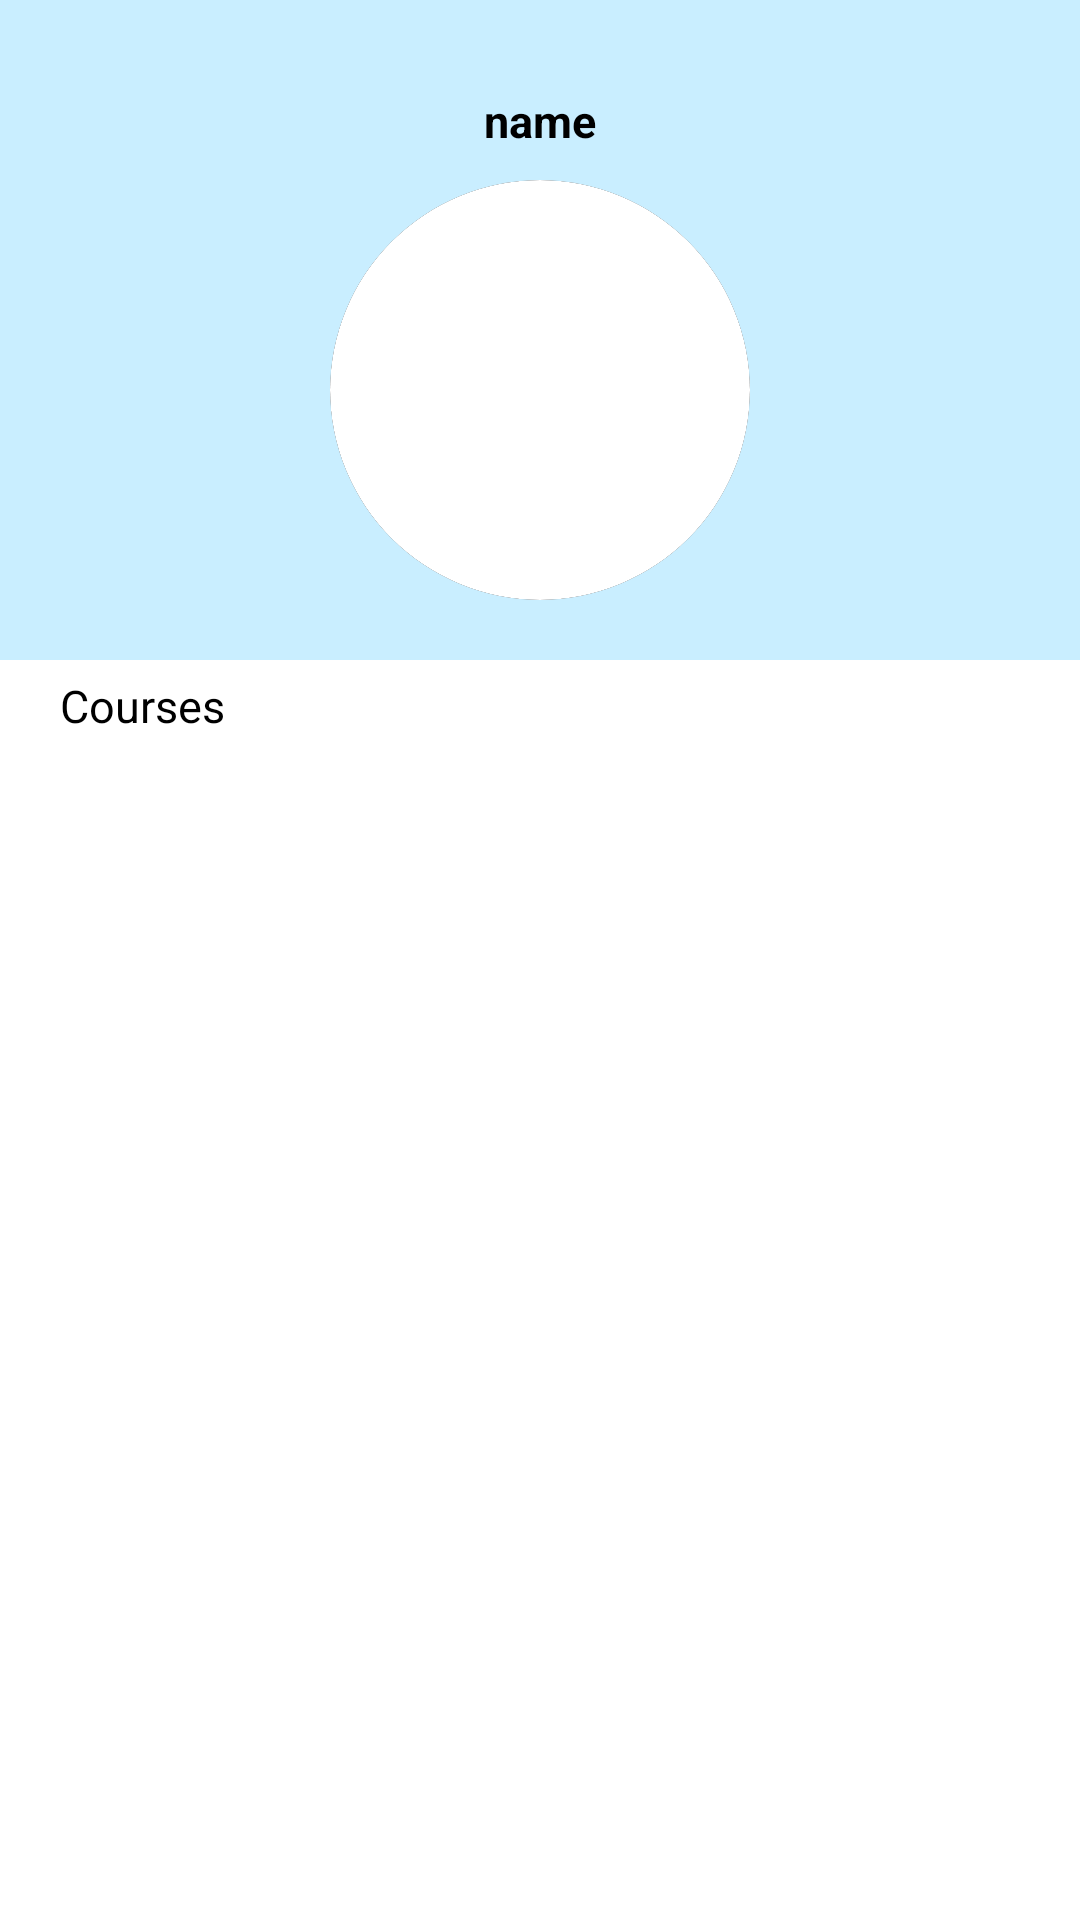

Here is an Android app screen rendered from its layout file. Give the layout XML and the strings, colors and styles it references.
<!-- AndroidManifest.xml: application theme Theme.Wits_Academy -->
<!-- res/layout/nav_course_list.xml -->
<?xml version="1.0" encoding="utf-8"?>
<LinearLayout xmlns:android="http://schemas.android.com/apk/res/android"
    android:layout_width="match_parent"
    xmlns:app="http://schemas.android.com/apk/res-auto"
    android:orientation="vertical"
    android:background="@color/white"
    android:layout_height="wrap_content">

    <RelativeLayout
        android:layout_width="match_parent"
        android:layout_height="220dp"
        android:background="@color/light_blue"
        android:gravity="center">

        <androidx.cardview.widget.CardView
            android:layout_width="140dp"
            android:id="@+id/image"
            android:layout_height="140dp"
            app:cardCornerRadius="180dp"
            android:layout_marginTop="40dp">

            <ImageView
                android:id="@+id/imageView9"
                android:layout_width="140dp"
                android:layout_height="140dp"
                android:layout_alignParentTop="true"
                android:background="@drawable/image_background"
                app:srcCompat="@drawable/profile_icon"/>

        </androidx.cardview.widget.CardView>

        <TextView
            android:id="@+id/name"
            android:layout_width="wrap_content"
            android:layout_height="wrap_content"
            android:layout_alignStart="@+id/image"
            android:layout_alignEnd="@+id/image"
            android:layout_alignParentTop="true"
            android:layout_marginStart="0dp"
            android:layout_marginTop="10dp"
            android:layout_marginEnd="0dp"
            android:gravity="center"
            android:text="name"
            android:textColor="@color/black"
            android:textSize="15dp"
            android:textStyle="bold" />



    </RelativeLayout>


    <TextView
        android:id="@+id/Courses"
        android:layout_width="match_parent"
        android:layout_height="40dp"
        android:textColor="@color/black"
        android:paddingVertical="5dp"
        android:paddingLeft="20dp"
        android:textSize="15dp"
        android:text="Courses" />

    <ScrollView
        android:layout_width="match_parent"
        android:layout_height="match_parent">

        <LinearLayout
            android:id="@+id/nav_list"
            android:layout_width="match_parent"
            android:layout_height="wrap_content"
            android:orientation="vertical" />
    </ScrollView>

</LinearLayout>
<!-- resources referenced by this layout -->
<resources>
  <color name="black">#FF000000</color>
  <color name="light_blue">#C9EEFF</color>
  <color name="white">#FFFFFFFF</color>
  <!-- drawable image_background (drawable) -->
  <?xml version="1.0" encoding="utf-8"?>
  <selector xmlns:android="http://schemas.android.com/apk/res/android">
      <item>
          <shape android:shape="rectangle">
              <solid android:color="@color/white"/>
              <corners android:radius="190dp"/>
          </shape>
      </item>
  </selector>
  <style name="Theme.Wits_Academy" parent="Theme.MaterialComponents.DayNight.DarkActionBar">
          
          <item name="colorPrimary">@color/purple_200</item>
          <item name="colorPrimaryVariant">@color/purple_700</item>
          <item name="colorOnPrimary">@color/black</item>
          
          <item name="colorSecondary">@color/teal_200</item>
          <item name="colorSecondaryVariant">@color/teal_200</item>
          <item name="colorOnSecondary">@color/black</item>
          
          <item name="android:statusBarColor" tools:targetApi="l">?attr/colorPrimaryVariant</item>
          
      </style>
  <color name="purple_200">#FFBB86FC</color>
  <color name="purple_700">#FF3700B3</color>
  <color name="teal_200">#FF03DAC5</color>
</resources>
